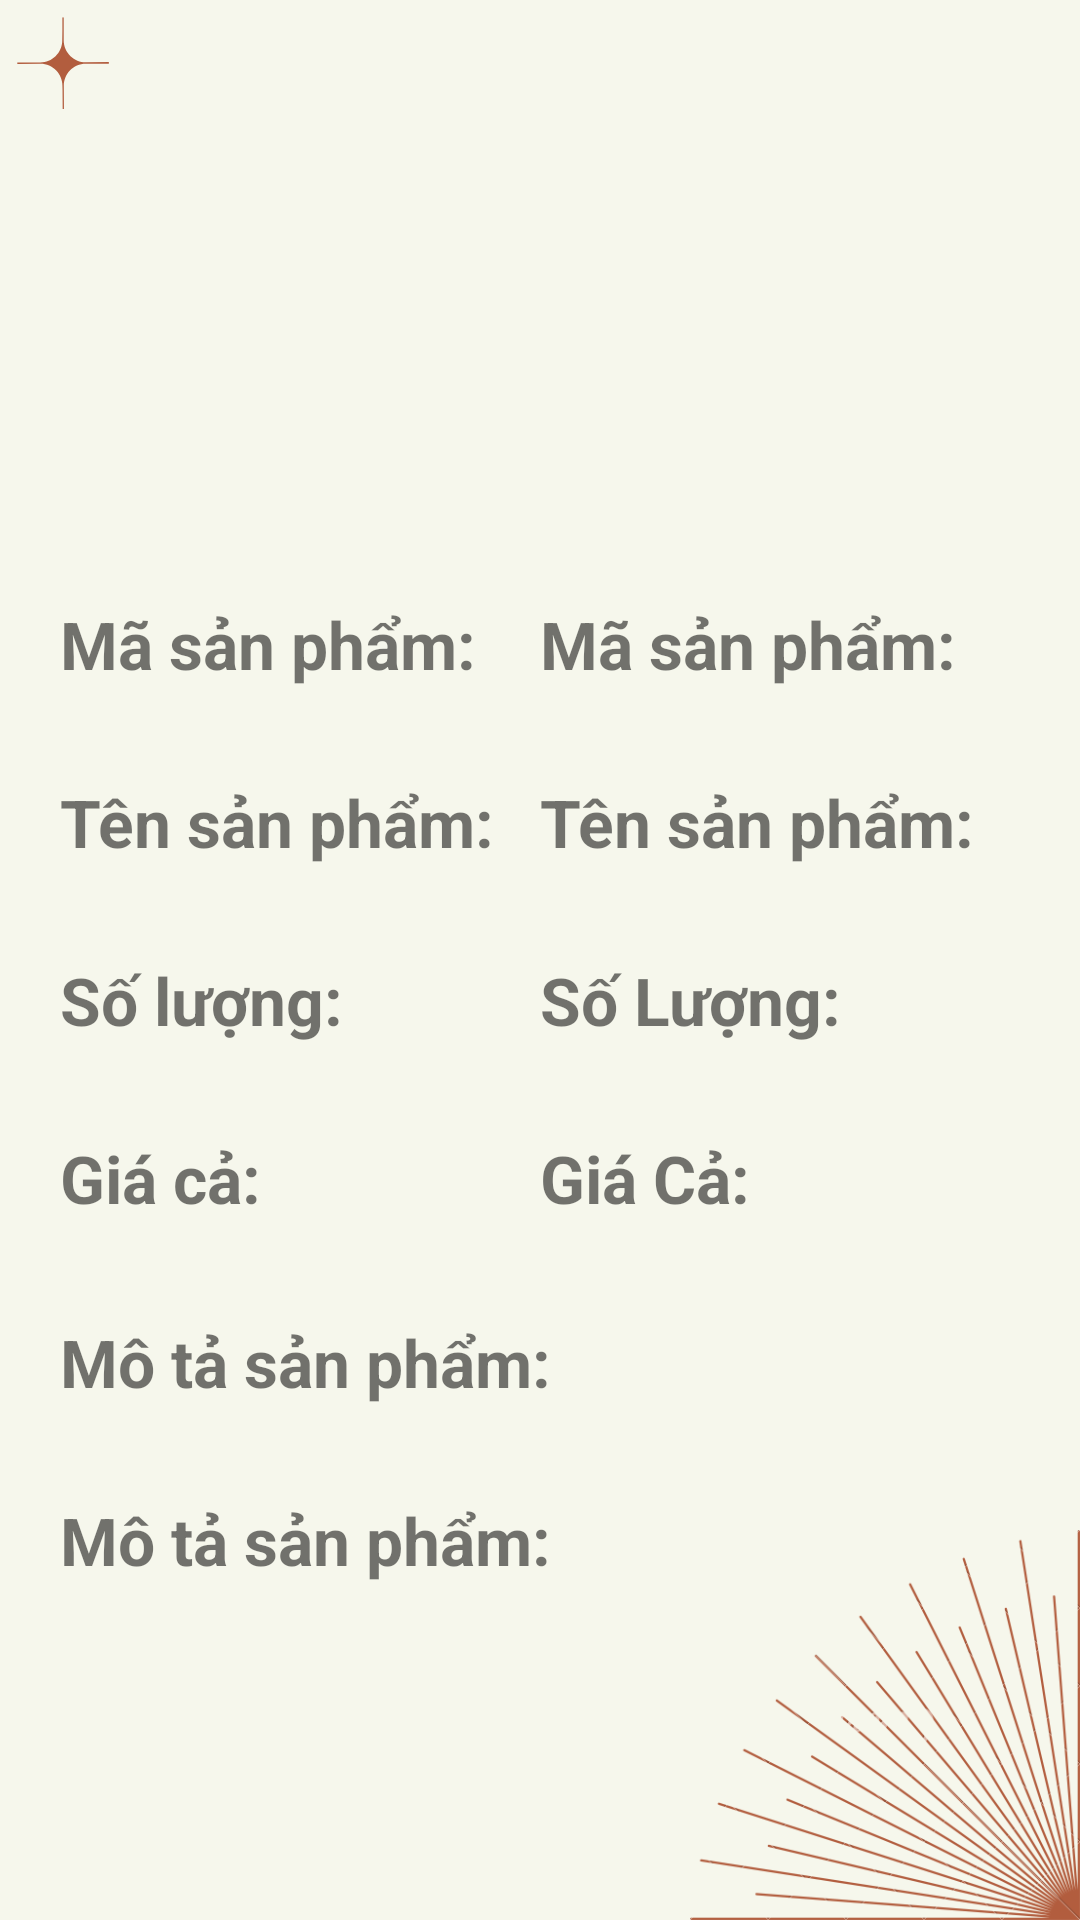

Reconstruct the res/layout file that produces this screen, plus the resources it refers to.
<!-- AndroidManifest.xml: application theme Theme.BaoCaoDoAn_2022 -->
<!-- res/layout/activity_san_pham__detail.xml -->
<?xml version="1.0" encoding="utf-8"?>
<RelativeLayout xmlns:android="http://schemas.android.com/apk/res/android"
    xmlns:app="http://schemas.android.com/apk/res-auto"
    xmlns:tools="http://schemas.android.com/tools"
    android:layout_width="match_parent"
    android:layout_height="match_parent"
    android:orientation="vertical"
    tools:context=".SanPham_Detail"
    android:background="@drawable/backgrounddetail">
    
    <ImageView
        android:id="@+id/img_Hinh_Detail"
        android:layout_width="200dp"
        android:layout_height="150dp"
        android:layout_alignParentTop="true"
        android:layout_marginTop="20dp"
        android:src="@drawable/ic_launcher_foreground"
        android:layout_centerHorizontal="true"
        android:scaleType="fitXY"/>

    <TextView
        android:id="@+id/tv_HienThiTTMSP"
        android:layout_width="150dp"
        android:layout_height="wrap_content"
        android:layout_below="@+id/img_Hinh_Detail"
        android:layout_alignParentStart="true"
        android:layout_marginStart="20dp"
        android:layout_marginTop="30dp"
        android:text="Mã sản phẩm:"
        android:textSize="22dp"
        android:textStyle="bold" />

    <TextView
        android:id="@+id/textView_MaSP_Detail"
        android:layout_width="wrap_content"
        android:layout_height="wrap_content"
        android:layout_below="@+id/img_Hinh_Detail"
        android:layout_marginStart="10dp"
        android:layout_marginTop="30dp"
        android:layout_toEndOf="@+id/tv_HienThiTTMSP"
        android:text="Mã sản phẩm:"
        android:textSize="22dp"
        android:textStyle="bold" />

    <TextView
        android:id="@+id/tv_HienThiTTTSP"
        android:layout_width="150dp"
        android:layout_height="wrap_content"
        android:layout_below="@+id/tv_HienThiTTMSP"
        android:layout_alignParentStart="true"
        android:layout_marginStart="20dp"
        android:layout_marginTop="30dp"
        android:text="Tên sản phẩm:"
        android:textSize="22dp"
        android:textStyle="bold" />

    <TextView
        android:id="@+id/textView_TenSP_Detail"
        android:layout_width="wrap_content"
        android:layout_height="wrap_content"
        android:layout_below="@+id/textView_MaSP_Detail"
        android:layout_marginStart="10dp"
        android:layout_marginTop="30dp"
        android:layout_toEndOf="@+id/tv_HienThiTTTSP"
        android:text="Tên sản phẩm:"
        android:textSize="22dp"
        android:textStyle="bold" />

    <TextView
        android:id="@+id/tv_HienThiTTMTSP"
        android:layout_width="200dp"
        android:layout_height="wrap_content"
        android:layout_below="@+id/tv_HienThiTTGSP"
        android:layout_alignParentStart="true"
        android:layout_marginStart="20dp"
        android:layout_marginTop="32dp"
        android:text="Mô tả sản phẩm:"
        android:textSize="22dp"
        android:textStyle="bold" />

    <TextView
        android:id="@+id/textView_MoTaSP_Detail"
        android:layout_width="wrap_content"
        android:layout_height="wrap_content"
        android:layout_below="@+id/tv_HienThiTTMTSP"
        android:layout_alignParentStart="true"
        android:layout_marginStart="20dp"
        android:layout_marginTop="30dp"
        android:text="Mô tả sản phẩm:"
        android:textSize="22dp"
        android:textStyle="bold" />

    <TextView
        android:id="@+id/tv_HienThiTTSLSP"
        android:layout_width="150dp"
        android:layout_height="wrap_content"
        android:layout_below="@+id/tv_HienThiTTTSP"
        android:layout_alignParentStart="true"
        android:layout_marginStart="20dp"
        android:layout_marginTop="30dp"
        android:text="Số lượng:"
        android:textSize="22dp"
        android:textStyle="bold" />

    <TextView
        android:id="@+id/textView_SoLuong_Detail"
        android:layout_width="wrap_content"
        android:layout_height="wrap_content"
        android:layout_below="@+id/textView_TenSP_Detail"
        android:layout_marginStart="10dp"
        android:layout_marginTop="30dp"
        android:layout_toEndOf="@+id/tv_HienThiTTSLSP"
        android:text="Số Lượng:"
        android:textSize="22dp"
        android:textStyle="bold" />
    <TextView
        android:id="@+id/tv_HienThiTTGSP"
        android:layout_width="150dp"
        android:layout_height="wrap_content"
        android:layout_below="@+id/tv_HienThiTTSLSP"
        android:layout_alignParentStart="true"
        android:layout_marginStart="20dp"
        android:layout_marginTop="30dp"
        android:text="Giá cả:"
        android:textSize="22dp"
        android:textStyle="bold" />
    <TextView
        android:id="@+id/textView_GiaCa_Detail"
        android:layout_width="wrap_content"
        android:layout_height="wrap_content"
        android:text="Giá Cả:"
        android:textStyle="bold"
        android:layout_below="@+id/textView_SoLuong_Detail"
        android:layout_marginTop="30dp"
        android:layout_centerHorizontal="true"
        android:layout_marginStart="10dp"
        android:layout_toEndOf="@+id/tv_HienThiTTGSP"
        android:textSize="22dp"/>
</RelativeLayout>
<!-- resources referenced by this layout -->
<resources>
  <!-- drawable backgrounddetail: png bitmap (drawable, 108072 bytes) -->
  <style name="Theme.BaoCaoDoAn_2022" parent="Theme.MaterialComponents.DayNight.DarkActionBar">
          
          <item name="android:textColorPrimary">@color/black</item>
          <item name="colorPrimary">@color/teal_700</item>
          <item name="colorPrimaryVariant">@color/teal_700</item>
          <item name="colorOnPrimary">@color/black</item>
          
          <item name="android:textColorSecondary">@color/white</item>
          <item name="colorSecondary">@color/teal_200</item>
          <item name="colorSecondaryVariant">@color/teal_700</item>
          <item name="colorOnSecondary">@color/black</item>
          
          <item name="android:statusBarColor" tools:targetApi="l">?attr/colorPrimaryVariant</item>
          
      </style>
  <color name="black">#FF000000</color>
  <color name="teal_700">#FF018786</color>
  <color name="white">#FFFFFFFF</color>
  <color name="teal_200">#FF03DAC5</color>
</resources>
